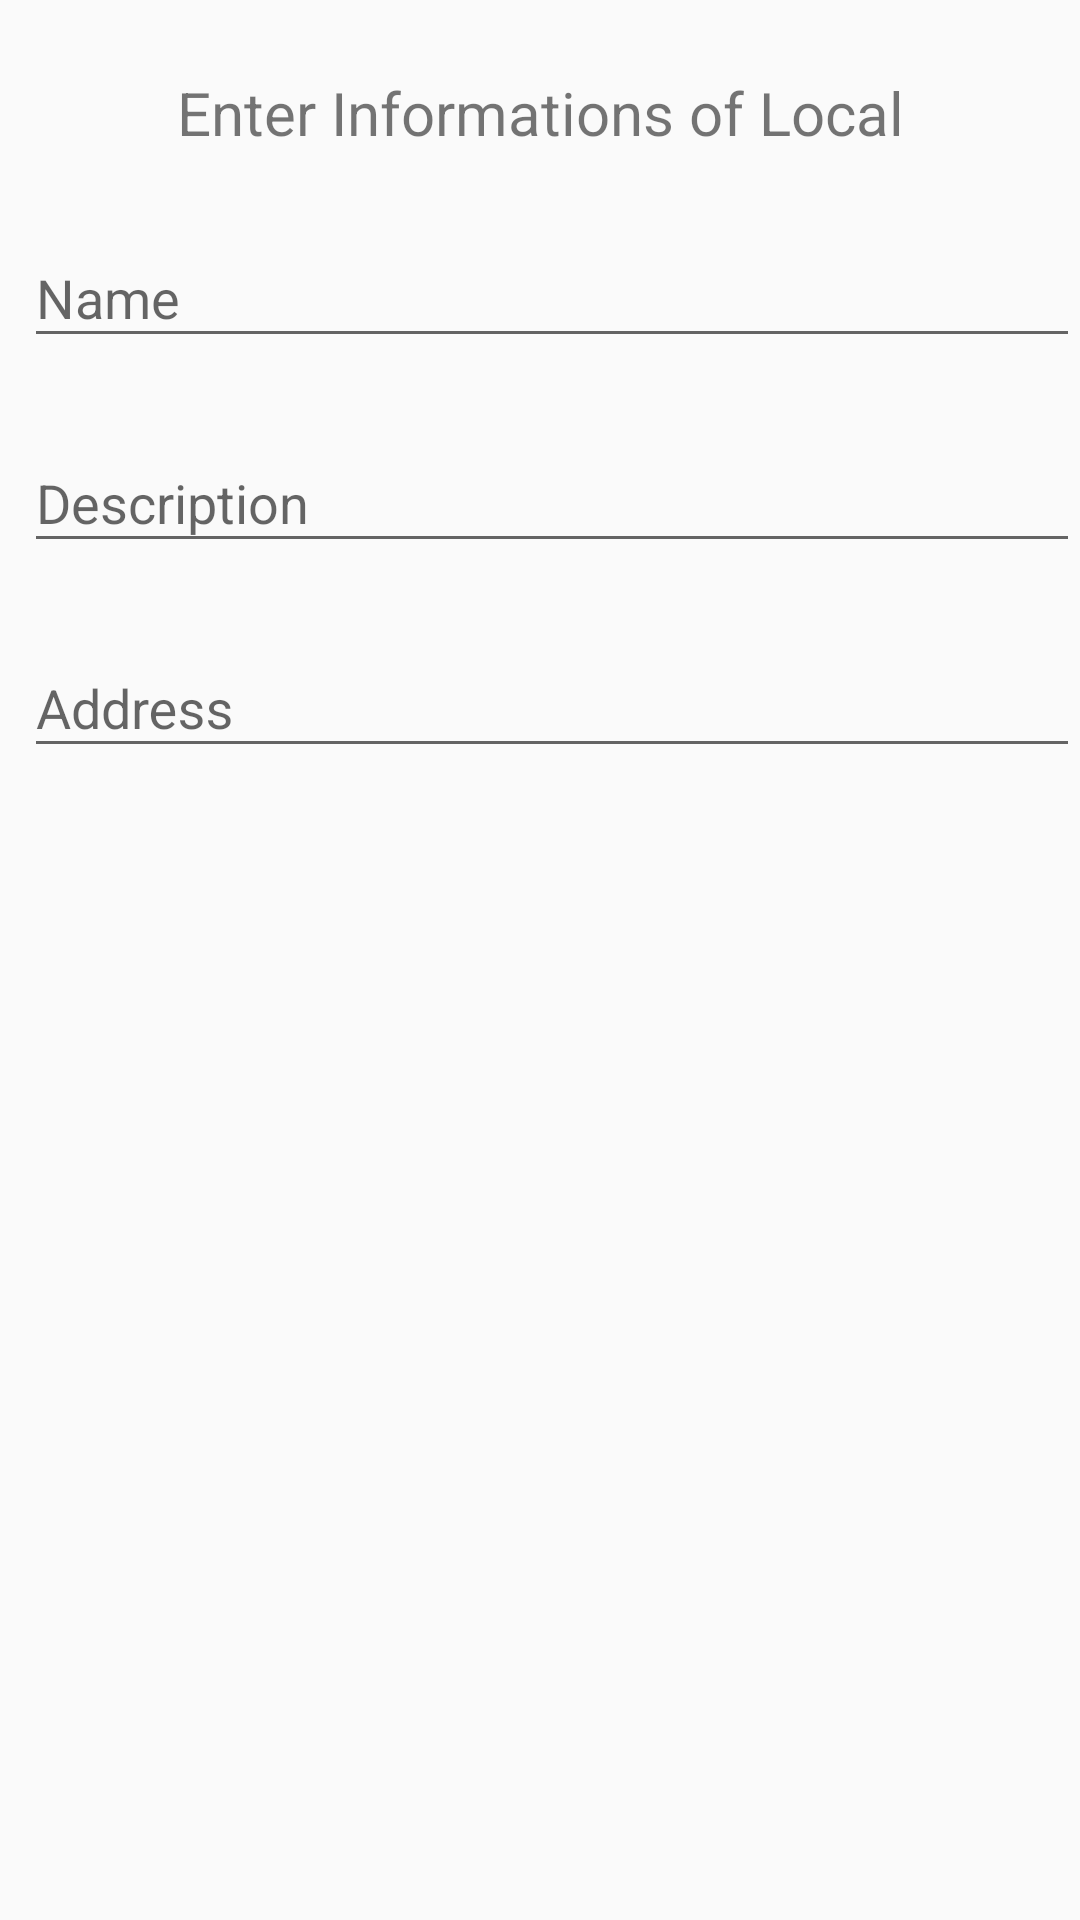

Reconstruct the res/layout file that produces this screen, plus the resources it refers to.
<!-- AndroidManifest.xml: application theme AppTheme -->
<!-- res/layout/fragment_fragment_local.xml -->
<?xml version="1.0" encoding="utf-8"?>
<android.support.design.widget.CoordinatorLayout xmlns:android="http://schemas.android.com/apk/res/android"
    xmlns:app="http://schemas.android.com/apk/res-auto"
    xmlns:tools="http://schemas.android.com/tools"
    android:layout_width="match_parent"
    android:layout_height="match_parent"
    tools:context=".FragmentLocal">

    
    <android.support.constraint.ConstraintLayout
        android:id="@+id/layout_local"
        android:layout_width="match_parent"
        android:layout_height="wrap_content">

        <TextView
            android:id="@+id/local_title_add"
            android:layout_width="wrap_content"
            android:layout_height="wrap_content"
            android:layout_marginTop="24dp"
            android:text="@string/meeting_local_add"
            android:textSize="20sp"
            app:layout_constraintEnd_toEndOf="parent"
            app:layout_constraintStart_toStartOf="parent"
            app:layout_constraintTop_toTopOf="parent" />

        <android.support.design.widget.TextInputLayout
            android:id="@+id/textInputLayout"
            android:layout_width="match_parent"
            android:layout_height="wrap_content"
            android:layout_marginStart="8dp"
            android:layout_marginLeft="8dp"
            android:layout_marginTop="16dp"
            app:layout_constraintEnd_toEndOf="parent"
            app:layout_constraintStart_toStartOf="parent"
            app:layout_constraintTop_toBottomOf="@+id/local_title_add">

            <android.support.design.widget.TextInputEditText
                android:id="@+id/editTextNameLocal"
                android:layout_width="match_parent"
                android:layout_height="wrap_content"
                android:hint="@string/input_local_name"
                android:inputType="text|textCapSentences" />

        </android.support.design.widget.TextInputLayout>

        <android.support.design.widget.TextInputLayout
            android:id="@+id/textInputLayout3"
            android:layout_width="match_parent"
            android:layout_height="wrap_content"
            android:layout_marginStart="8dp"
            android:layout_marginLeft="8dp"
            android:layout_marginTop="16dp"
            app:layout_constraintEnd_toEndOf="parent"
            app:layout_constraintStart_toStartOf="parent"
            app:layout_constraintTop_toBottomOf="@+id/textInputLayout">

            <android.support.design.widget.TextInputEditText
                android:id="@+id/editTextDescriptionLocal"
                android:layout_width="match_parent"
                android:layout_height="wrap_content"
                android:hint="@string/input_local_description"
                android:inputType="textMultiLine|text|textCapSentences" />
        </android.support.design.widget.TextInputLayout>

        <android.support.design.widget.TextInputLayout
            android:id="@+id/textInputLayout4"
            android:layout_width="match_parent"
            android:layout_height="wrap_content"
            android:layout_marginStart="8dp"
            android:layout_marginLeft="8dp"
            android:layout_marginTop="16dp"
            app:layout_constraintEnd_toEndOf="parent"
            app:layout_constraintStart_toStartOf="parent"
            app:layout_constraintTop_toBottomOf="@+id/textInputLayout3">

            <android.support.design.widget.TextInputEditText
                android:id="@+id/editTextLocalAddress"
                android:layout_width="match_parent"
                android:layout_height="wrap_content"
                android:hint="@string/input_local_address"
                android:inputType="text|textCapSentences" />
        </android.support.design.widget.TextInputLayout>

    </android.support.constraint.ConstraintLayout>

</android.support.design.widget.CoordinatorLayout>
<!-- resources referenced by this layout -->
<resources>
  <string name="input_local_address">Address</string>
  <string name="input_local_description">Description</string>
  <string name="input_local_name">Name</string>
  <string name="meeting_local_add">Enter Informations of Local</string>
  <style name="AppTheme" parent="Theme.AppCompat.Light.DarkActionBar">
          
          <item name="colorPrimary">@color/colorPrimary</item>
          <item name="colorPrimaryDark">@color/colorPrimaryDark</item>
          <item name="colorAccent">@color/colorPrimary</item>
          <item name="windowActionBar">false</item>
          <item name="windowNoTitle">true</item>
      </style>
  <color name="colorPrimary">#009DFF</color>
  <color name="colorPrimaryDark">#0278F0</color>
</resources>
